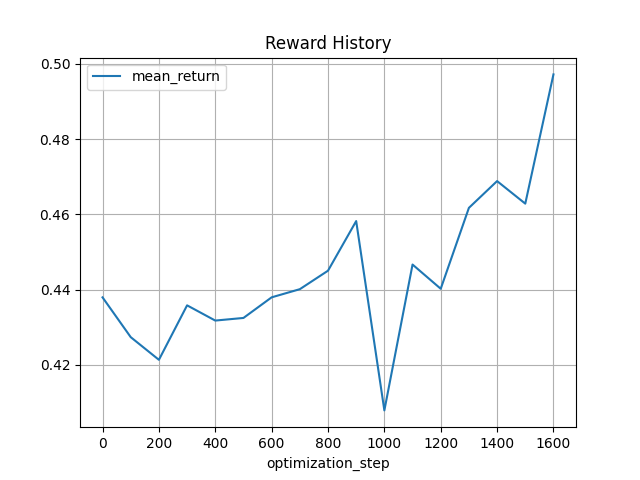

Values plotted in this chart, from the file beside it:
, optimization_step, mean_return, std_of_return
0, 0, 0.438, 0.07346
1, 100, 0.4274, 0.05693
2, 200, 0.4214, 0.08859
3, 300, 0.4358, 0.06471
4, 400, 0.4318, 0.06758
5, 500, 0.4325, 0.07969
6, 600, 0.438, 0.07709
7, 700, 0.4401, 0.06499
8, 800, 0.445, 0.07255
9, 900, 0.4582, 0.05557
10, 1000, 0.4079, 0.08253
11, 1100, 0.4467, 0.05997
12, 1200, 0.4402, 0.0712
13, 1300, 0.4617, 0.05452
14, 1400, 0.4688, 0.03696
15, 1500, 0.4628, 0.05656
16, 1600, 0.4972, 0.0401
